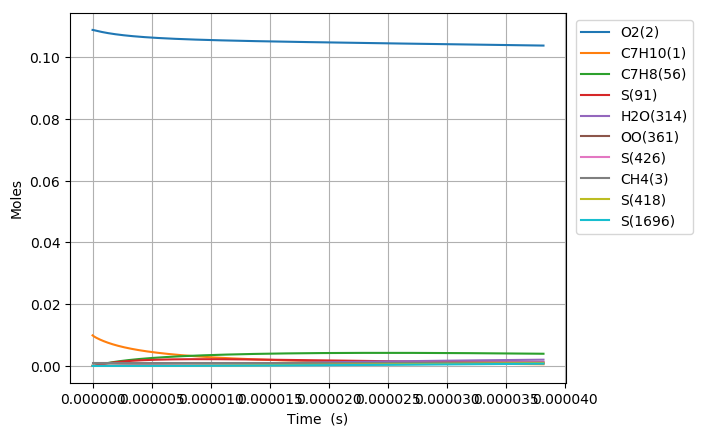

The file beside this chart, header and first rows:
Time (s), Volume (m^3), N2, Ar, He, Ne, C7H10(1), O2(2), CH4(3), C7H10(22), C7H9(6), C7H11(26), S(72), C7H9O2(62), C7H9O2(61), S(86), S(91), S(127), C7H8(56), S(123), C7H8(208), C7H11O(87), OH(D)(150), S(292)
0.0, 0.002131, 0.8813, 0.0, 0.0, 0.0, 0.00989, 0.1088, 0.001, 0.0, 0.0, 0.0, 0.0, 0.0, 0.0, 0.0, 0.0, 0.0, 0.0, 0.0, 0.0, 0.0, 0.0, 0.0
1.8346177944823076e-19, 0.002131, 0.8813, 0.0, 0.0, 0.0, 0.00989, 0.1088, 0.001, 2.7078210721342374e-17, 2.6110114551773778e-16, 2.6110106294407687e-16, 2.3510650493885611e-25, 2.3486519320519922e-25, 1.6144892991557169e-25, 8.202402487658552e-36, 1.8217357876346195e-40, 1.1226420488817291e-35, 1.1225624013176126e-29, 8.881633872093827e-41, 6.1470133942469598e-44, 1.1261621529372725e-54, 2.1578383272590304e-49, 6.2044658425204721e-61
5.136929824550462e-19, 0.002131, 0.8813, 0.0, 0.0, 0.0, 0.00989, 0.1088, 0.001, 7.5818990019740605e-17, 7.3108320616687995e-16, 7.3108297548153686e-16, 1.4200432869137741e-24, 1.4171805990719458e-24, 9.7515143529703295e-25, 9.7236570739848351e-35, 2.1627648880106052e-39, 1.3268165597714549e-34, 6.7802768953844693e-29, 1.054399158383351e-39, 7.2977342897622316e-43, 2.5191786963314219e-53, 4.8269804143284592e-48, 2.5602892172389155e-59
1.174155388468677e-18, 0.002131, 0.8813, 0.0, 0.0, 0.0, 0.00989, 0.1088, 0.001, 1.7330054861646486e-16, 1.6710473223452197e-15, 1.6710467975089409e-15, 6.8368971198704416e-24, 6.808843739286578e-24, 4.6949333610841592e-24, 9.5167264983896781e-34, 2.1234154870301147e-38, 1.290174352683137e-33, 3.2644114501829343e-28, 1.0351551628822807e-38, 7.1649587755062186e-42, 4.9774677435421581e-52, 9.537278667091608e-47, 1.0128239832080213e-57
2.4950802004959386e-18, 0.002131, 0.8813, 0.0, 0.0, 0.0, 0.00989, 0.1088, 0.001, 3.6826366580962429e-16, 3.5509755343110676e-15, 3.550974429373686e-15, 2.9858525675182284e-23, 2.9611358259126367e-23, 2.0503998384425055e-23, 8.3645243414249727e-33, 1.8781370319127583e-37, 1.1195155463688186e-32, 1.4256542364234951e-27, 9.1547597595439827e-38, 6.3373248517024149e-41, 8.8571201591641679e-51, 1.6971053899422287e-45, 3.6146897272852404e-56
5.1369298245504614e-18, 0.002131, 0.8813, 0.0, 0.0, 0.0, 0.00989, 0.1088, 0.001, 7.5818990019478703e-16, 7.3108318773806435e-15, 7.3108296443429299e-15, 1.2465346485092905e-22, 1.225919885914873e-22, 8.5600081220016452e-23, 6.9434797758394376e-32, 1.5786874444742558e-36, 9.0656894247025472e-32, 5.9518257330276093e-27, 7.6933270491027805e-37, 5.3269033155180928e-40, 1.4938767519484185e-49, 2.8624125547502065e-44, 1.221317117862684e-54
1.0420629072659508e-17, 0.002131, 0.8813, 0.0, 0.0, 0.0, 0.00989, 0.1088, 0.001, 1.5380423689604882e-15, 1.483054424551969e-14, 1.4830539879240436e-14, 5.0925005953169017e-22, 4.926076988293014e-22, 3.4970364299001283e-22, 5.5544013008528213e-31, 1.2943035035611102e-35, 6.9238488204080508e-31, 2.4315149640165479e-26, 6.3045042461678866e-36, 4.367317054352036e-39, 2.453677244690618e-48, 4.7015124535646937e-43, 4.0153915738687414e-53
2.09880275688776e-17, 0.002131, 0.8813, 0.0, 0.0, 0.0, 0.00989, 0.1088, 0.001, 3.0977473064733946e-15, 2.9869967750948379e-14, 2.9869959568871628e-14, 2.0584700188852648e-21, 1.9277091915567821e-21, 1.4135530323288896e-21, 4.2892350717069705e-30, 1.0481607826231746e-34, 4.9283376232969171e-30, 9.8285718459457638e-26, 5.1007792438452678e-35, 3.536766387062879e-38, 3.977452317484366e-47, 7.6213287270947701e-42, 1.3023619315306946e-51
4.212282456131379e-17, 0.002131, 0.8813, 0.0, 0.0, 0.0, 0.00989, 0.1088, 0.001, 6.2171571814252176e-15, 5.9948810132767852e-14, 5.9948795827479441e-14, 8.2770162566367575e-21, 7.2838593209412078e-21, 5.6837943504690582e-21, 3.1578460693172606e-29, 8.4365138384567786e-34, 3.1874824062547218e-29, 3.9520252004645336e-25, 4.0978901665287075e-34, 2.8466969770827608e-37, 6.4053574461711572e-46, 1.2273834969098671e-40, 4.195599062151838e-50
8.439241854618616e-17, 0.002131, 0.8813, 0.0, 0.0, 0.0, 0.00989, 0.1088, 0.001, 1.2455976931032915e-14, 1.2010647828430761e-13, 1.2010645586208284e-13, 3.3194527940333541e-20, 2.6036107525439686e-20, 2.2794235258657527e-20, 2.1623503981538715e-28, 6.7697774277471199e-33, 1.8294036130226147e-28, 1.5849386331123119e-24, 3.2760704555812275e-33, 2.28429458365096e-36, 1.0281353113404541e-44, 1.9701968701737595e-39, 1.3470332241454597e-48
1.689316065159309e-16, 0.002131, 0.8813, 0.0, 0.0, 0.0, 0.00989, 0.1088, 0.001, 2.4933616429064507e-14, 2.4042175847644407e-13, 2.4042172600088908e-13, 1.329511797726761e-19, 8.5364633926795061e-20, 9.1293258234127307e-20, 1.3361974638463637e-27, 5.4240702808498364e-32, 9.2913838965052228e-28, 6.348019890944651e-24, 2.6054573811205726e-32, 1.8302147268948169e-35, 1.647484475542225e-43, 3.1573708485746367e-38, 4.3172159270468763e-47
3.380099824554204e-16, 0.002131, 0.8813, 0.0, 0.0, 0.0, 0.00989, 0.1088, 0.001, 4.9888895420392483e-14, 4.8105213689477943e-13, 4.8105206655728378e-13, 5.321506114691205e-19, 2.4885348140529074e-19, 3.6539035928631609e-19, 7.3075835126414496e-27, 4.3425706982609325e-31, 4.2750640877581845e-27, 2.5408611780958782e-23, 2.0555640230190734e-31, 1.4652836372165059e-34, 2.6374403205214619e-42, 5.0556473046425238e-37, 1.3823200806644712e-45
6.761667343343993e-16, 0.002131, 0.8813, 0.0, 0.0, 0.0, 0.00989, 0.1088, 0.001, 9.9799453384107613e-14, 9.6231228334607191e-13, 9.6231194878828368e-13, 2.129290904770111e-18, 6.3778790388052923e-19, 1.4618728610729583e-18, 3.56136433590521e-26, 3.4754026291463382e-30, 1.8438877316244983e-26, 1.0166746630635332e-22, 1.5984356589957422e-30, 1.1726707866283666e-33, 4.2194426162912864e-41, 8.0914983914632e-36, 4.4230360487284937e-44
1.3524802380923572e-15, 0.002131, 0.8813, 0.0, 0.0, 0.0, 0.00989, 0.1088, 0.001, 1.9962056923577468e-13, 1.9248303316463483e-12, 1.9248285177477723e-12, 8.5185125633263367e-18, 1.4674070360669167e-18, 5.8471284843333328e-18, 1.5929524776181034e-25, 2.7808921965272181e-29, 7.6666442386674161e-26, 4.0673550902066877e-22, 1.2101688377812367e-29, 9.3831260603457854e-33, 6.7455168295022776e-40, 1.2946381902724105e-34, 1.4142318957271327e-42
2.7051072456082733e-15, 0.002131, 0.8813, 0.0, 0.0, 0.0, 0.00989, 0.1088, 0.001, 3.9926280063605596e-13, 3.8498576396069806e-12, 3.8498488738538734e-12, 3.4076523001828942e-17, 3.1507715085487283e-18, 2.3379907835731795e-17, 6.7591028087011551e-25, 2.2249923014817555e-28, 3.1263221377315086e-25, 1.6270701870527992e-21, 8.7368685107638422e-29, 7.5071794622924474e-32, 1.0771703094806431e-38, 2.0707858406617398e-33, 4.516846636057102e-41
4.057734253124189e-15, 0.002131, 0.8813, 0.0, 0.0, 0.0, 0.00989, 0.1088, 0.001, 5.9890503173328449e-13, 5.774876187136816e-12, 5.7748564483442674e-12, 7.2413903399240643e-17, 4.8369419291605607e-18, 4.9668066435570565e-17, 1.4618469356293175e-24, 6.3623757217478781e-28, 6.6801479441911021e-25, 3.4576007373654369e-21, 2.3598459822505987e-28, 2.1466309094252311e-31, 3.9608780117995587e-38, 7.6205446041988905e-33, 2.0605775539833383e-40
5.410361260640104e-15, 0.002131, 0.8813, 0.0, 0.0, 0.0, 0.00989, 0.1088, 0.001, 7.9854726252746054e-13, 7.6998859836048783e-12, 7.6998512414161219e-12, 1.2353045659619037e-16, 6.5234327051640736e-18, 8.4704720854705364e-17, 2.5171066486437632e-24, 1.3420596259927698e-27, 1.1427203027757473e-24, 5.8983244459227602e-21, 4.7352285172206449e-28, 4.5279167845400498e-31, 1.0036849001866613e-37, 1.9324181439778761e-32, 6.1375052633262542e-40
8.115615275671935e-15, 0.002131, 0.8813, 0.0, 0.0, 0.0, 0.00989, 0.1088, 0.001, 1.1978317234045671e-12, 1.1549885060356207e-11, 1.1549810830964649e-11, 2.5575488756778842e-16, 9.8964761959357731e-18, 1.7528888228629641e-16, 5.2596989064935258e-24, 3.6658362868875581e-27, 2.3718839802341633e-24, 1.2211849479834283e-20, 1.1947797683976676e-27, 1.2367267686376895e-30, 3.5047652821547963e-37, 6.755836428105245e-32, 2.6831352874224965e-39
1.0820869290703766e-14, 0.002131, 0.8813, 0.0, 0.0, 0.0, 0.00989, 0.1088, 0.001, 1.5971161831672419e-12, 1.5399852014644934e-11, 1.5399723420316433e-11, 4.3497125692671473e-16, 1.3269487997956081e-17, 2.9798728018659645e-16, 8.9926553005615984e-24, 7.6706072753104751e-27, 4.0390617801935941e-24, 2.076924997527396e-20, 2.3347615578710016e-27, 2.5876581130770325e-30, 8.7468028396080936e-37, 1.6876971360767458e-31, 7.8097834174530606e-39
1.3526123305735597e-14, 0.002131, 0.8813, 0.0, 0.0, 0.0, 0.00989, 0.1088, 0.001, 1.9964006417358839e-12, 1.9249784597871758e-11, 1.9249585653632389e-11, 6.6453481392417979e-16, 1.6642492318438186e-17, 4.5504789983044258e-16, 1.3786688277911708e-23, 1.3964856354488641e-26, 6.1749145373828597e-24, 3.1730784716810244e-20, 3.9763157264894478e-27, 4.7107428517173693e-30, 1.8534399225453903e-36, 3.5797596659349845e-31, 1.8943061420643136e-38
1.8936631335799262e-14, 0.002131, 0.8813, 0.0, 0.0, 0.0, 0.00989, 0.1088, 0.001, 2.794969555216074e-12, 2.6949544802442277e-11, 2.6949155898013676e-11, 1.2778570784106042e-15, 2.3388382954464876e-17, 8.741040417919648e-16, 2.6624446626385527e-23, 3.6876336422687049e-26, 1.1877853497354492e-23, 6.1017148899451387e-20, 8.9899900446589555e-27, 1.2437731445932124e-29, 6.7630970372326623e-36, 1.3104567336521656e-30, 9.7620109249052658e-38
2.975764739592659e-14, 0.002131, 0.8813, 0.0, 0.0, 0.0, 0.00989, 0.1088, 0.001, 4.3921073676375752e-12, 4.2348649692048778e-11, 4.2347683321673985e-11, 3.1174589735882168e-15, 3.6879802669822986e-17, 2.1276284920682411e-15, 6.5218157265295371e-23, 1.426333241993894e-25, 2.8949642101308286e-23, 1.4886222656614272e-19, 2.6245940862965794e-26, 4.8094069101924806e-29, 4.2475095830942353e-35, 8.2942992555386746e-30, 1.0451695714664558e-36
4.0578663456053916e-14, 0.002131, 0.8813, 0.0, 0.0, 0.0, 0.00989, 0.1088, 0.001, 5.9892451606572825e-12, 5.7747202461051501e-11, 5.7745392691579709e-11, 5.7749708536810884e-15, 5.037073819013343e-17, 3.9331302687431016e-15, 1.2104947757452405e-22, 3.5405835668263353e-25, 5.3549987845105827e-23, 2.757697268876332e-19, 5.3359300500546278e-26, 1.1935581823032105e-28, 1.3746513400718548e-34, 2.6984860435138085e-29, 4.339025931618374e-36
5.139967951618124e-14, 0.002131, 0.8813, 0.0, 0.0, 0.0, 0.00989, 0.1088, 0.001, 7.5863829342796432e-12, 7.3145206527434566e-11, 7.3142284288681942e-11, 9.2501118027805552e-15, 6.3861193178544019e-17, 6.287191418659712e-15, 1.9411248719686855e-22, 7.0681254973202813e-25, 8.5632272408734429e-23, 4.4172953016573775e-19, 9.0422327431557993e-26, 2.3821805268110126e-28, 3.3371014743162307e-34, 6.5822837400839617e-29, 1.2666376865138904e-35
6.222069557630856e-14, 0.002131, 0.8813, 0.0, 0.0, 0.0, 0.00989, 0.1088, 0.001, 9.1835206885061792e-12, 8.8542665318084387e-11, 8.853835827389715e-11, 1.3542720918006896e-14, 7.7351170403536534e-17, 9.1863850657458158e-15, 2.8440379507354973e-22, 1.2378070764744719e-24, 1.2514975577030105e-22, 6.4673736688044907e-19, 1.3740855097615238e-25, 4.170857055306429e-28, 6.8516641680116636e-34, 1.3577501359254641e-28, 3.0285394345045535e-35
8.386272769656322e-14, 0.002131, 0.8813, 0.0, 0.0, 0.0, 0.00989, 0.1088, 0.001, 1.2377796138772842e-11, 1.1933595953850624e-10, 1.1932805381219626e-10, 2.4579940133383267e-14, 1.0432970240406526e-16, 1.6607703532831928e-14, 5.1666280146656512e-22, 2.9715797668269332e-24, 2.2632028764253738e-22, 1.1738905723069106e-18, 2.6090280802004281e-25, 1.0008365186362385e-27, 2.1127379515682491e-33, 4.2254945917458706e-28, 1.1991009823798004e-34
1.0550475981681787e-13, 0.002131, 0.8813, 0.0, 0.0, 0.0, 0.00989, 0.1088, 0.001, 1.5572071511459706e-11, 1.501271119809212e-10, 1.5011448018499966e-10, 3.8885750013465831e-14, 1.313063579180064e-16, 2.6170227073902895e-14, 8.1780798248530242e-22, 5.852027455839093e-24, 3.5669525233597504e-22, 1.8572149064663845e-18, 4.2334792720451513e-25, 1.9701039524116951e-27, 5.0379610716012944e-33, 1.0161124259359982e-27, 3.4436460491832808e-34
1.2714679193707252e-13, 0.002131, 0.8813, 0.0, 0.0, 0.0, 0.00989, 0.1088, 0.001, 1.8766346806568129e-11, 1.8091615057022398e-10, 1.8089763826704297e-10, 5.6459275851750365e-14, 1.5828116094732715e-16, 3.784603079473771e-14, 1.1878209035230689e-21, 1.0191940327278402e-23, 5.1589377521735345e-22, 2.6966976836756319e-18, 6.2421058081418917e-25, 3.4296258812147248e-27, 1.0274136866444044e-32, 2.0893636172101434e-27, 8.205150669625493e-34
1.7043085617758181e-13, 0.002131, 0.8813, 0.0, 0.0, 0.0, 0.00989, 0.1088, 0.001, 2.5154897164048771e-11, 2.4248799174613789e-10, 2.4245415270593842e-10, 1.0140632837968248e-13, 2.1222530350668779e-16, 6.7431922083141311e-14, 2.1343836415361948e-21, 2.4472144264442522e-23, 9.1932178135028426e-22, 4.844102588287958e-18, 1.1392777849965713e-24, 8.2269964729976603e-27, 3.2254560862830929e-32, 6.6954496752926773e-27, 3.5238404610027056e-33
2.0626894137119192e-13, 0.002131, 0.8813, 0.0, 0.0, 0.0, 0.00989, 0.1088, 0.001, 3.0444451318169941e-11, 2.9346171381850084e-10, 2.9341146764475841e-10, 1.4850579503300182e-13, 2.5688425210936502e-16, 9.8095758243994287e-14, 3.1264301992145037e-21, 4.3376335522802948e-23, 1.3374695882729846e-21, 7.0947092908852665e-18, 1.67787091270573e-24, 1.4570859981237373e-26, 6.7609716303143061e-32, 1.4248903923872379e-26, 8.8904276454929209e-33
2.4210702656480203e-13, 0.002131, 0.8813, 0.0, 0.0, 0.0, 0.00989, 0.1088, 0.001, 3.5734005259561845e-11, 3.4442997011561978e-10, 3.4435983064878501e-10, 2.0455562053248623e-13, 3.0153841145061424e-16, 1.3422379847493303e-13, 4.3071072847528073e-21, 7.0165186967064901e-23, 1.8301450444271331e-21, 9.7734024727101646e-18, 2.3158214604553555e-24, 2.3551578743401633e-26, 1.2552349517986445e-31, 2.6850331751670149e-26, 1.9307583187594298e-32
2.7794511175841213e-13, 0.002131, 0.8813, 0.0, 0.0, 0.0, 0.00989, 0.1088, 0.001, 4.1023558988226173e-11, 3.9539287338551286e-10, 3.952992453695625e-10, 2.6955215342504717e-13, 3.4618788055014913e-16, 1.7570329472659539e-13, 5.6763379430772809e-21, 1.0621908350485989e-22, 2.395810350900697e-21, 1.2880138144136282e-17, 3.051086233682731e-24, 3.5626215762644613e-26, 2.1345527029719981e-31, 4.6322199517958454e-26, 3.755765230227341e-32
3.1378319695202224e-13, 0.002131, 0.8813, 0.0, 0.0, 0.0, 0.00989, 0.1088, 0.001, 4.631311250416456e-11, 4.4635053393216692e-10, 4.4622971545710274e-10, 3.434917437880102e-13, 3.9083275596028766e-16, 2.2242394298073842e-13, 7.2340452513682358e-21, 1.5292245748470898e-22, 3.032961043534816e-21, 1.6414873286066032e-17, 3.8816613874474022e-24, 5.1251729817296304e-26, 3.3973518075785998e-31, 7.4773549160543572e-26, 6.7301220523891339e-32
3.4962128214563234e-13, 0.002131, 0.8813, 0.0, 0.0, 0.0, 0.00989, 0.1088, 0.001, 5.160266580737855e-11, 4.9730305986131905e-10, 4.9715124456347461e-10, 4.2637073964019695e-13, 4.3547313228819004e-16, 2.7427763746886351e-13, 8.9801522434226357e-21, 2.1166474089856138e-22, 3.7401226406500108e-21, 2.0377565727532383e-17, 4.8055854318580324e-24, 7.0885355101799971e-26, 5.1344618407291614e-31, 1.1458352434744623e-25, 1.1313609324340088e-31
4.2129745253285256e-13, 0.002131, 0.8813, 0.0, 0.0, 0.0, 0.00989, 0.1088, 0.001, 6.2181771775639241e-11, 5.9919313004937179e-10, 5.9896749443954135e-10, 6.1893234132881994e-13, 5.2474075791977664e-16, 3.929619827646243e-13, 1.3037257444384264e-20, 3.7084234719313325e-22, 5.358720296965297e-21, 2.9586657720208237e-17, 6.9258266939309112e-24, 1.240056424319251e-25, 1.0424648159665179e-30, 2.3900399839816475e-25, 2.7633654848481709e-31
4.929736229200728e-13, 0.002131, 0.8813, 0.0, 0.0, 0.0, 0.00989, 0.1088, 0.001, 7.2760876893019386e-11, 7.0106390562917723e-10, 7.0074802420850187e-10, 8.4720774842523703e-13, 6.1399147716203352e-16, 5.3093465085190788e-13, 1.7847037938230722e-20, 5.949483923830009e-22, 7.2403962235717659e-21, 4.0507093393809941e-17, 9.3969067302723767e-24, 1.9864460599445078e-25, 1.8854970178908303e-30, 4.4373005480963103e-25, 5.8503409591593836e-31
5.64649793307293e-13, 0.002131, 0.8813, 0.0, 0.0, 0.0, 0.00989, 0.1088, 0.001, 8.3339981159528995e-11, 8.029161730152564e-10, 8.0249286306309169e-10, 1.1111677688452941e-12, 7.0322598057053835e-16, 6.8740922694983722e-13, 2.340887849619272e-20, 8.9524601647184608e-22, 9.3744243121129521e-21, 5.3138565992873517e-17, 1.220456911607522e-23, 2.9845891485251826e-25, 3.1361500511788289e-30, 7.5706626166129594e-25, 1.1169023447601179e-30
6.363259636945132e-13, 0.002131, 0.8813, 0.0, 0.0, 0.0, 0.00989, 0.1088, 0.001, 9.3919084575177039e-11, 9.0475068666152735e-10, 9.0420204016549581e-10, 1.4107832410356034e-12, 7.9244492556914324e-16, 8.6163125688420716e-13, 2.9722164532948406e-20, 1.283057724626887e-21, 1.1750514372959536e-20, 6.7480781581479595e-17, 1.533511783695062e-23, 4.271031970893612e-25, 4.8941166208506281e-30, 1.2110443284256501e-24, 1.9707027358528263e-30
7.080021340817334e-13, 0.002131, 0.8813, 0.0, 0.0, 0.0, 0.00989, 0.1088, 0.001, 1.0449818713997172e-10, 1.0065681716144246e-09, 1.005875584648694e-09, 1.7460250326303489e-12, 8.8164895515828221e-16, 1.0528756939546904e-12, 3.6786282078296986e-20, 1.7697632098505266e-21, 1.4358777312391152e-20, 8.353345799935395e-17, 1.8775419224723832e-23, 5.882301107521353e-25, 7.2637443972152073e-30, 1.841123099319195e-24, 3.2669709894888045e-30
7.796783044689536e-13, 0.002131, 0.8813, 0.0, 0.0, 0.0, 0.00989, 0.1088, 0.001, 1.1507728885392044e-10, 1.1083693240288271e-09, 1.1075135256244408e-09, 2.1168640324742124e-12, 9.7083866230693917e-16, 1.2604463830420479e-12, 4.4600617609080533e-20, 2.3668028799878698e-21, 1.7189718096205066e-20, 1.0129632456766564e-16, 2.2512823338224118e-23, 7.854911479857365e-25, 1.0353825573673333e-29, 2.6861546733499179e-24, 5.1488658553561986e-30
8.513544748561738e-13, 0.002131, 0.8813, 0.0, 0.0, 0.0, 0.00989, 0.1088, 0.001, 1.2565638971702984e-10, 1.2101548109655689e-09, 1.2091158921864486e-09, 2.5232711474391848e-12, 1.0600146690874899e-15, 1.4836762630192902e-12, 5.3164557982008971e-20, 3.0856813368163919e-21, 2.0234238510453323e-20, 1.2076912215012424e-16, 2.6535267977105793e-23, 1.0225370495776829e-24, 1.427750561547562e-29, 3.7884226973648469e-24, 7.7833595069318357e-30
9.23030645243394e-13, 0.002131, 0.8813, 0.0, 0.0, 0.0, 0.00989, 0.1088, 0.001, 1.3623548972930595e-10, 1.3119252713105315e-09, 1.3106827134059767e-09, 2.9652173068346479e-12, 1.1491774525669746e-15, 1.7219264478355247e-12, 6.2477490526799994e-20, 3.9379665288897873e-21, 2.348362462811364e-20, 1.4195160284811781e-16, 3.0831112943806363e-23, 1.3030174468087315e-24, 1.915147900730116e-29, 5.1935218485905194e-24, 1.1362364890697415e-29
9.947068156306142e-13, 0.002131, 0.8813, 0.0, 0.0, 0.0, 0.00989, 0.1088, 0.001, 1.4681458889075401e-10, 1.4136813180497667e-09, 1.4122140183262451e-09, 3.4426734679995235e-12, 1.2383276625298132e-15, 1.9745839510770026e-12, 7.2538803163678338e-20, 4.9352861251803778e-21, 2.6929515773809476e-20, 1.6484352915199579e-16, 3.5389291067587818e-23, 1.6305803043979542e-24, 2.5094779388586205e-29, 6.9500698149376036e-24, 1.6103425843439337e-29
1e-12, 0.002131, 0.8813, 0.0, 0.0, 0.0, 0.00989, 0.1088, 0.001, 1.4759584045041415e-10, 1.4211953037470572e-09, 1.4197105549241861e-09, 3.479340149237466e-12, 1.2449107950726434e-15, 1.9937973358717417e-12, 7.3311474282325741e-20, 5.0150075054342698e-21, 2.7191559547956997e-20, 1.6660184081527207e-16, 3.5736012893461483e-23, 1.6567371895096586e-24, 2.5579388441657558e-29, 7.0951169945218153e-24, 1.6506128068241186e-29
1.0663829860178344e-12, 0.002131, 0.8813, 0.0, 0.0, 0.0, 0.00989, 0.1088, 0.001, 1.5739368720137906e-10, 1.5154235397872638e-09, 1.5137098359635388e-09, 3.9556106151956474e-12, 1.3274656572780497e-15, 2.241060168667202e-12, 8.3347884380581312e-20, 6.0893265080297741e-21, 3.0563883828972424e-20, 1.8944467331391197e-16, 4.0199090619452961e-23, 2.0088719895061371e-24, 3.222835331830832e-29, 9.1095299617781809e-24, 2.2249831930388912e-29
1.1380591564050546e-12, 0.002131, 0.8813, 0.0, 0.0, 0.0, 0.00989, 0.1088, 0.001, 1.6797278466118544e-10, 1.6171525011396871e-09, 1.6151701953130778e-09, 4.5039997537415496e-12, 1.4165923756218263e-15, 2.5207904832570514e-12, 9.4904123108532796e-20, 7.4118351428503693e-21, 3.4379027836028322e-20, 2.1575481712143855e-16, 4.5250353326778923e-23, 2.4415378487465007e-24, 4.0675340125952177e-29, 1.1726183983152094e-23, 3.0070749934737949e-29
1.2097353267922748e-12, 0.002131, 0.8813, 0.0, 0.0, 0.0, 0.00989, 0.1088, 0.001, 1.7855188127017711e-10, 1.7188687431025498e-09, 1.7165951253503996e-09, 5.0878119086278345e-12, 1.5057071596702558e-15, 2.813233900229982e-12, 1.0720690869495673e-19, 8.914622373654927e-21, 3.8367569033761049e-20, 2.4377375174757385e-16, 5.0533104146168993e-23, 2.9322224138825551e-24, 5.0561028787418479e-29, 1.4857096026471835e-23, 3.986197902628676e-29
1.281411497179495e-12, 0.002131, 0.8813, 0.0, 0.0, 0.0, 0.00989, 0.1088, 0.001, 1.8913097702835765e-10, 1.8205727843831184e-09, 1.8179846550260358e-09, 5.7070181298425041e-12, 1.5948130632756025e-15, 3.1178717094888308e-12, 1.2025563100980331e-19, 1.0609559654910381e-20, 4.2522432605132572e-20, 2.7350127728536034e-16, 5.6038165708216681e-23, 3.4845689384281441e-24, 6.201211513688161e-29, 1.8561938958795289e-23, 5.1946828348892539e-29
1.3530876675667152e-12, 0.002131, 0.8813, 0.0, 0.0, 0.0, 0.00989, 0.1088, 0.001, 1.9971007193573028e-10, 1.9222651230726327e-09, 1.9193388132621278e-09, 6.3615894957587464e-12, 1.6839043681485176e-15, 3.4342058257236907e-12, 1.3404968053137983e-19, 1.2508576939765604e-20, 4.6836825039675485e-20, 3.0493720212026193e-16, 6.1756146126316606e-23, 4.1022190469950658e-24, 7.5156158091438486e-29, 2.2902786108641866e-23, 6.6676242640367665e-29
1.4380365129638013e-12, 0.002131, 0.8813, 0.0, 0.0, 0.0, 0.00989, 0.1088, 0.001, 2.1224815556807059e-10, 2.0427738995535098e-09, 2.0394155214953038e-09, 7.1831263710998966e-12, 1.7894862637294568e-15, 3.8236071413796504e-12, 1.5136234396975264e-19, 1.5039998983441553e-20, 5.2147768237644255e-20, 3.4440626054246394e-16, 6.8797282597261253e-23, 4.9238101320436088e-24, 9.310373206314481e-29, 2.8959760443113366e-23, 8.8079294470395587e-29
1.5229853583608875e-12, 0.002131, 0.8813, 0.0, 0.0, 0.0, 0.00989, 0.1088, 0.001, 2.247862380053396e-10, 2.1632676684947297e-09, 2.1594426342139493e-09, 8.0542499205203782e-12, 1.8950529452896829e-15, 4.2280071651143777e-12, 1.6972005606919603e-19, 1.7894995909389839e-20, 5.7663282575384379e-20, 3.8627445790828955e-16, 7.6111890471628508e-23, 5.8483017125328278e-24, 1.1382741903863997e-28, 3.6112163511924563e-23, 1.1440954249890307e-28
1.6079342037579736e-12, 0.002131, 0.8813, 0.0, 0.0, 0.0, 0.00989, 0.1088, 0.001, 2.3732431924754122e-10, 2.2837471529080089e-09, 2.2794201994433162e-09, 8.9749121195881662e-12, 2.0006069994807332e-15, 4.6466828829144619e-12, 1.8912180470323877e-19, 2.1093758952107461e-20, 6.3373506683519882e-20, 4.3054151755945069e-16, 8.3686733757540207e-23, 6.8817504884137172e-24, 1.3754633421511916e-28, 4.4475784699382733e-23, 1.4640281477344521e-28
1.6928830491550597e-12, 0.002131, 0.8813, 0.0, 0.0, 0.0, 0.00989, 0.1088, 0.001, 2.4986239929467865e-10, 2.4042130408636711e-09, 2.3993482651613366e-09, 9.9450649911849556e-12, 2.1061492127369717e-15, 5.0789462239396103e-12, 2.0956657874478529e-19, 2.4656598167585365e-20, 6.9269055791355778e-20, 4.77207176815507e-16, 9.150945641352345e-23, 8.0302109268344496e-24, 1.644813627412684e-28, 5.4170502781919885e-23, 1.84851266556742e-28
1.7778318945521459e-12, 0.002131, 0.8813, 0.0, 0.0, 0.0, 0.00989, 0.1088, 0.001, 2.6240047814675525e-10, 2.5246659874262712e-09, 2.519226879298423e-09, 1.0964660605699157e-11, 2.2116800569320991e-15, 5.524142123412856e-12, 2.3105336806816165e-19, 2.8603941455002534e-20, 7.5340995306169242e-20, 5.2627118620141253e-16, 9.9568177529902362e-23, 9.2997352467370734e-24, 1.9485501369336543e-28, 6.5320056231889065e-23, 2.3060360308617008e-28
1.862780739949232e-12, 0.002131, 0.8813, 0.0, 0.0, 0.0, 0.00989, 0.1088, 0.001, 2.7493855580377343e-10, 2.6451066161975438e-09, 2.6390560897385095e-09, 1.2033651079994405e-11, 2.3172001142266692e-15, 5.9816469792549225e-12, 2.5358116352706582e-19, 3.2956334581338945e-20, 8.1580819762859322e-20, 5.7773330882067988e-16, 1.0785154435857048e-22, 1.0696373538558206e-23, 2.2889144933426417e-28, 7.8051864715769714e-23, 2.8456536385239722e-28
1.947729585346318e-12, 0.002131, 0.8813, 0.0, 0.0, 0.0, 0.00989, 0.1088, 0.001, 2.8747663226573569e-10, 2.765535520682021e-09, 2.7588359443196394e-09, 1.3151988576815779e-11, 2.422709898914775e-15, 6.4508672866393796e-12, 2.7714895694218854e-19, 3.7734441455299814e-20, 8.7980434200302253e-20, 6.3159331980786037e-16, 1.1634881177848944e-22, 1.2226173859204299e-23, 2.6681647532508792e-28, 9.2496870876724931e-23, 3.4769939252436167e-28
2.1176272761404904e-12, 0.002131, 0.8813, 0.0, 0.0, 0.0, 0.00989, 0.1088, 0.001, 3.1255278160450079e-10, 3.0063603889158506e-09, 2.9982477770249325e-09, 1.5536513521253655e-11, 2.6337006052512456e-15, 7.4222221296344921e-12, 3.2740050981825829e-19, 4.8651040776816773e-20, 1.0122858848585285e-19, 7.4650616420320786e-16, 1.339445612371537e-22, 1.570944255528104e-23, 3.5524303890957796e-28, 1.2706684255063023e-22, 5.0562496328040758e-28
2.2875249669346627e-12, 0.002131, 0.8813, 0.0, 0.0, 0.0, 0.00989, 0.1088, 0.001, 3.3762892616306482e-10, 3.2471447914491762e-09, 3.2374627591948352e-09, 1.8117853664675426e-11, 2.8446558536794933e-15, 8.4340073288008618e-12, 3.8179998072905201e-19, 6.1521404750910123e-20, 1.1502818253547506e-19, 8.7100814002897453e-16, 1.5227930215287688e-22, 1.9797885615839913e-23, 4.6197101341443951e-28, 1.7014169472274915e-22, 7.1324565829584092e-28
2.457422657728835e-12, 0.002131, 0.8813, 0.0, 0.0, 0.0, 0.00989, 0.1088, 0.001, 3.6270506594143914e-10, 3.4878925326680863e-09, 3.4764812718691999e-09, 2.0895627973347055e-11, 3.0555789801858994e-15, 9.4824184960390645e-12, 4.4033933931560618e-19, 7.6515072495940738e-20, 1.2932732734609226e-19, 1.005097826094403e-15, 1.7128397795922401e-22, 2.4539815756358461e-23, 5.8885905550947553e-28, 2.2287930855758091e-22, 9.8036923071616153e-28
2.627320348523007e-12, 0.002131, 0.8813, 0.0, 0.0, 0.0, 0.00989, 0.1088, 0.001, 3.8778120093963282e-10, 3.7286070594176989e-09, 3.7153036953486701e-09, 2.3869456152684132e-11, 3.2664730037755852e-15, 1.0564008784375821e-11, 5.0301057079667893e-19, 9.3803449065600199e-20, 1.4407901050768548e-19, 1.1487739444950712e-15, 1.9089609533781014e-22, 2.9983514865493994e-23, 7.3778765085625023e-28, 2.8647932564369527e-22, 1.3177566506601281e-27
... 780 more rows
